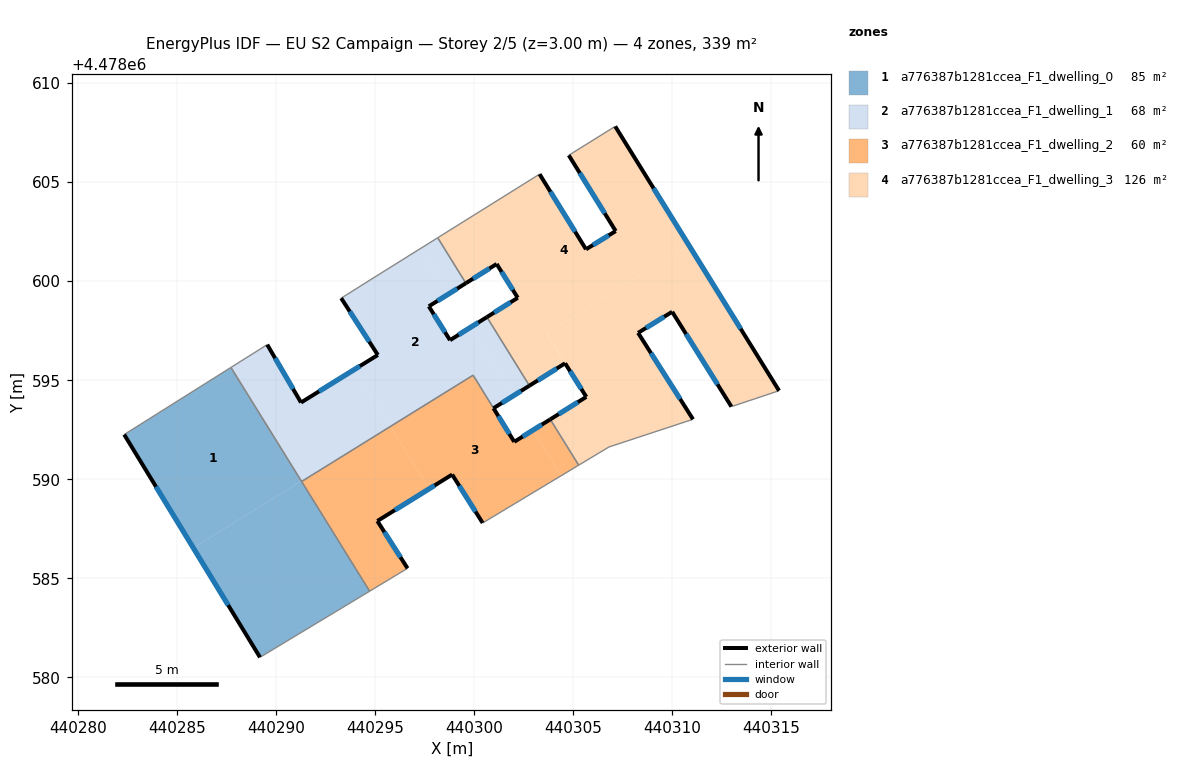
=== STOREY PLAN SPEC (per zone: floor XY polygon, exterior-wall plan segments, windows/doors) ===
zone 1: a776387b1281ccea_F1_dwelling_0  (84.8 m²)
  floor: (440291.28, 4478589.92) (440287.73, 4478595.64) (440282.34, 4478592.26) (440285.83, 4478586.54)
  floor: (440294.73, 4478584.35) (440291.28, 4478589.92) (440285.83, 4478586.54) (440289.20, 4478581.01)
  exterior wall: (440289.20, 4478581.01) – (440282.34, 4478592.26)  [13.2 m]
    window: (440287.59, 4478583.65) – (440283.95, 4478589.63)  [11.2 m²]
  interior walls: 4
zone 2: a776387b1281ccea_F1_dwelling_1  (68.4 m²)
  floor: (440300.98, 4478593.59) (440301.93, 4478594.18) (440299.78, 4478597.64) (440298.79, 4478597.02) (440297.72, 4478598.73) (440298.72, 4478599.36) (440297.30, 4478601.65) (440294.74, 4478600.05) (440293.30, 4478599.14) (440295.15, 4478596.28) (440293.99, 4478595.56) (440295.78, 4478592.67) (440299.96, 4478595.25)
  floor: (440295.76, 4478592.69) (440293.99, 4478595.56) (440291.27, 4478593.88) (440289.56, 4478596.80) (440287.73, 4478595.64) (440291.28, 4478589.92)
  floor: (440302.80, 4478594.72) (440300.65, 4478598.19) (440299.78, 4478597.64) (440301.93, 4478594.18)
  floor: (440299.59, 4478599.90) (440298.17, 4478602.19) (440297.30, 4478601.65) (440298.72, 4478599.36)
  floor: (440295.78, 4478592.67) (440295.76, 4478592.69) (440291.28, 4478589.92) (440291.30, 4478589.89)
  exterior wall: (440289.56, 4478596.80) – (440291.27, 4478593.88)  [3.4 m]
    window: (440289.96, 4478596.11) – (440290.87, 4478594.56)  [2.9 m²]
  exterior wall: (440291.27, 4478593.88) – (440295.15, 4478596.28)  [4.6 m]
    window: (440292.18, 4478594.44) – (440294.24, 4478595.71)  [3.9 m²]
  exterior wall: (440295.15, 4478596.28) – (440293.30, 4478599.14)  [3.4 m]
    window: (440294.71, 4478596.95) – (440293.73, 4478598.47)  [2.9 m²]
  exterior wall: (440299.59, 4478599.90) – (440297.72, 4478598.73)  [2.2 m]
    window: (440299.15, 4478599.62) – (440298.16, 4478599.00)  [1.9 m²]
  exterior wall: (440297.72, 4478598.73) – (440298.79, 4478597.02)  [2.0 m]
    window: (440297.97, 4478598.33) – (440298.54, 4478597.42)  [1.7 m²]
  exterior wall: (440298.79, 4478597.02) – (440300.65, 4478598.19)  [2.2 m]
    window: (440299.23, 4478597.30) – (440300.22, 4478597.91)  [1.9 m²]
  exterior wall: (440302.80, 4478594.72) – (440300.98, 4478593.59)  [2.1 m]
    window: (440302.37, 4478594.46) – (440301.41, 4478593.85)  [1.8 m²]
  interior walls: 8
zone 3: a776387b1281ccea_F1_dwelling_2  (60.0 m²)
  floor: (440296.65, 4478585.51) (440295.12, 4478587.89) (440297.73, 4478589.52) (440295.78, 4478592.67) (440291.30, 4478589.89) (440294.73, 4478584.35)
  floor: (440304.41, 4478590.19) (440302.98, 4478592.48) (440302.03, 4478591.89) (440299.96, 4478595.25) (440295.78, 4478592.67) (440297.73, 4478589.52) (440298.90, 4478590.24) (440300.44, 4478587.80)
  floor: (440305.28, 4478590.71) (440303.85, 4478593.02) (440302.98, 4478592.48) (440304.41, 4478590.19)
  exterior wall: (440300.44, 4478587.80) – (440298.90, 4478590.24)  [2.9 m]
    window: (440300.08, 4478588.37) – (440299.26, 4478589.67)  [2.4 m²]
  exterior wall: (440298.90, 4478590.24) – (440295.12, 4478587.89)  [4.4 m]
    window: (440298.01, 4478589.69) – (440296.01, 4478588.44)  [3.8 m²]
  exterior wall: (440295.12, 4478587.89) – (440296.65, 4478585.51)  [2.8 m]
    window: (440295.48, 4478587.34) – (440296.29, 4478586.07)  [2.4 m²]
  exterior wall: (440302.03, 4478591.89) – (440303.85, 4478593.03)  [2.1 m]
    window: (440302.46, 4478592.16) – (440303.42, 4478592.76)  [1.8 m²]
  exterior wall: (440300.98, 4478593.59) – (440302.03, 4478591.89)  [2.0 m]
    window: (440301.23, 4478593.19) – (440301.79, 4478592.29)  [1.7 m²]
  interior walls: 6
zone 4: a776387b1281ccea_F1_dwelling_3  (126.0 m²)
  floor: (440304.60, 4478595.86) (440303.65, 4478597.36) (440310.85, 4478601.81) (440307.13, 4478607.81) (440304.78, 4478606.36) (440307.15, 4478602.53) (440305.65, 4478601.61) (440303.31, 4478605.40) (440298.17, 4478602.19) (440299.59, 4478599.90) (440301.14, 4478600.87) (440302.21, 4478599.16) (440300.65, 4478598.19) (440302.80, 4478594.72)
  floor: (440315.40, 4478594.47) (440310.85, 4478601.81) (440303.66, 4478597.36) (440305.67, 4478594.16) (440303.85, 4478593.02) (440305.28, 4478590.71) (440306.81, 4478591.63) (440311.05, 4478593.03) (440308.28, 4478597.39) (440310.00, 4478598.46) (440312.99, 4478593.67)
  exterior wall: (440307.15, 4478602.53) – (440304.78, 4478606.36)  [4.5 m]
    window: (440306.60, 4478603.43) – (440305.34, 4478605.46)  [3.8 m²]
  exterior wall: (440307.13, 4478607.81) – (440315.40, 4478594.47)  [15.7 m]
    window: (440309.06, 4478604.69) – (440313.46, 4478597.59)  [13.3 m²]
  exterior wall: (440312.99, 4478593.67) – (440310.00, 4478598.46)  [5.6 m]
    window: (440312.29, 4478594.79) – (440310.70, 4478597.33)  [4.8 m²]
  exterior wall: (440310.00, 4478598.46) – (440308.28, 4478597.39)  [2.0 m]
    window: (440309.60, 4478598.21) – (440308.68, 4478597.64)  [1.7 m²]
  exterior wall: (440308.28, 4478597.39) – (440311.05, 4478593.03)  [5.2 m]
    window: (440308.93, 4478596.37) – (440310.40, 4478594.05)  [4.4 m²]
  exterior wall: (440303.85, 4478593.03) – (440305.67, 4478594.16)  [2.1 m]
    window: (440304.28, 4478593.29) – (440305.24, 4478593.89)  [1.8 m²]
  exterior wall: (440305.67, 4478594.16) – (440304.60, 4478595.86)  [2.0 m]
    window: (440305.42, 4478594.56) – (440304.85, 4478595.46)  [1.7 m²]
  exterior wall: (440304.60, 4478595.86) – (440302.80, 4478594.72)  [2.1 m]
    window: (440304.18, 4478595.59) – (440303.22, 4478594.99)  [1.8 m²]
  exterior wall: (440300.65, 4478598.19) – (440302.21, 4478599.16)  [1.8 m]
    window: (440301.02, 4478598.42) – (440301.84, 4478598.93)  [1.6 m²]
  exterior wall: (440302.21, 4478599.16) – (440301.14, 4478600.87)  [2.0 m]
    window: (440301.96, 4478599.56) – (440301.39, 4478600.47)  [1.7 m²]
  exterior wall: (440301.14, 4478600.87) – (440299.59, 4478599.90)  [1.8 m]
    window: (440300.78, 4478600.64) – (440299.95, 4478600.13)  [1.6 m²]
  exterior wall: (440303.31, 4478605.40) – (440305.65, 4478601.61)  [4.5 m]
    window: (440303.86, 4478604.51) – (440305.10, 4478602.50)  [3.8 m²]
  exterior wall: (440305.65, 4478601.61) – (440307.15, 4478602.53)  [1.8 m]
    window: (440306.00, 4478601.82) – (440306.80, 4478602.31)  [1.5 m²]
  interior walls: 8

=== DERIVED (storey summary) ===
Building: EU S2 Campaign
Storey: 2 of 5  (floor level z = 3.00 m)
Storey gross floor area: 339.2 m²
Zones on this storey: 4
  - a776387b1281ccea_F1_dwelling_0: floor 84.8 m²; exterior wall 13.2 m (39.5 m²); 1 window(s) 11.2 m²; WWR 28.3%
  - a776387b1281ccea_F1_dwelling_1: floor 68.4 m²; exterior wall 19.9 m (59.7 m²); 7 window(s) 16.9 m²; WWR 28.3%
  - a776387b1281ccea_F1_dwelling_2: floor 60.0 m²; exterior wall 14.3 m (42.9 m²); 5 window(s) 12.1 m²; WWR 28.3%
  - a776387b1281ccea_F1_dwelling_3: floor 126.0 m²; exterior wall 51.2 m (153.6 m²); 13 window(s) 43.4 m²; WWR 28.3%
Zone adjacency (shared interzone walls):
  - a776387b1281ccea_F1_dwelling_0 ↔ a776387b1281ccea_F1_dwelling_1
  - a776387b1281ccea_F1_dwelling_0 ↔ a776387b1281ccea_F1_dwelling_2
  - a776387b1281ccea_F1_dwelling_1 ↔ a776387b1281ccea_F1_dwelling_2
  - a776387b1281ccea_F1_dwelling_1 ↔ a776387b1281ccea_F1_dwelling_3
  - a776387b1281ccea_F1_dwelling_2 ↔ a776387b1281ccea_F1_dwelling_3